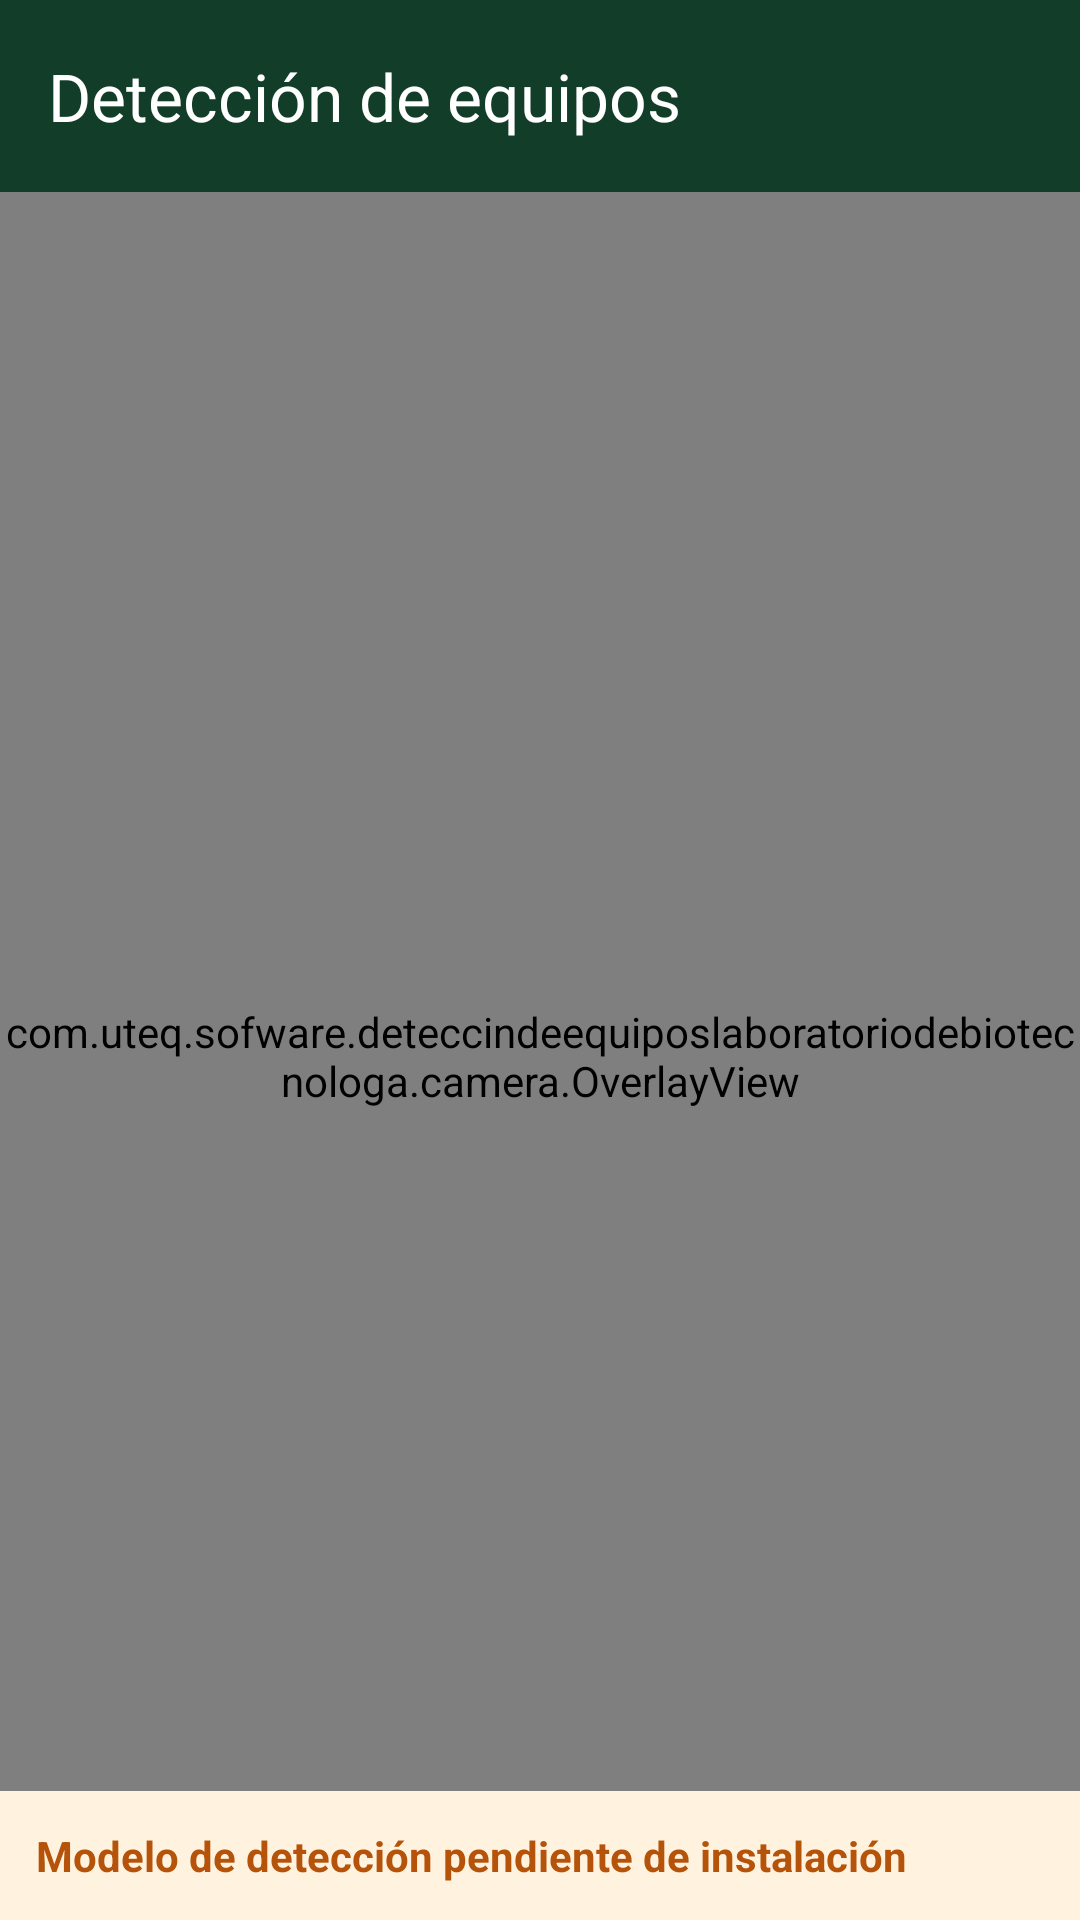

This screen was rendered from an Android layout file. Write that file and the resources it references.
<!-- AndroidManifest.xml: application theme Theme.DetecciónDeEquiposLaboratorioDeBiotecnología -->
<!-- res/layout/activity_deteccion.xml -->
<?xml version="1.0" encoding="utf-8"?>
<androidx.constraintlayout.widget.ConstraintLayout xmlns:android="http://schemas.android.com/apk/res/android"
    xmlns:app="http://schemas.android.com/apk/res-auto"
    xmlns:tools="http://schemas.android.com/tools"
    android:id="@+id/root"
    android:layout_width="match_parent"
    android:layout_height="match_parent"
    android:background="@color/black"
    tools:context=".camera.DeteccionActivity">

    <com.google.android.material.appbar.MaterialToolbar
        android:id="@+id/toolbarDeteccion"
        android:layout_width="0dp"
        android:layout_height="wrap_content"
        android:background="@color/lab_primary_dark"
        app:title="@string/deteccion_title"
        app:titleTextColor="@color/white"
        app:navigationIcon="@drawable/ic_arrow_back"
        app:navigationIconTint="@color/white"
        app:layout_constraintTop_toTopOf="parent"
        app:layout_constraintStart_toStartOf="parent"
        app:layout_constraintEnd_toEndOf="parent" />

    <FrameLayout
        android:id="@+id/contenedorCamara"
        android:layout_width="0dp"
        android:layout_height="0dp"
        app:layout_constraintTop_toBottomOf="@id/toolbarDeteccion"
        app:layout_constraintBottom_toBottomOf="parent"
        app:layout_constraintStart_toStartOf="parent"
        app:layout_constraintEnd_toEndOf="parent">

        <androidx.camera.view.PreviewView
            android:id="@+id/previewView"
            android:layout_width="match_parent"
            android:layout_height="match_parent"
            app:scaleType="fitCenter"
            app:implementationMode="compatible" />

        <com.uteq.sofware.deteccindeequiposlaboratoriodebiotecnologa.camera.OverlayView
            android:id="@+id/overlayView"
            android:layout_width="match_parent"
            android:layout_height="match_parent" />

        <LinearLayout
            android:id="@+id/panelPermiso"
            android:layout_width="match_parent"
            android:layout_height="match_parent"
            android:background="@color/lab_primary_dark"
            android:gravity="center"
            android:orientation="vertical"
            android:padding="32dp"
            android:visibility="gone">

            <TextView
                android:id="@+id/textMensajePermiso"
                android:layout_width="wrap_content"
                android:layout_height="wrap_content"
                android:gravity="center"
                android:text="@string/deteccion_permiso_requerido"
                android:textColor="@color/white"
                android:textSize="16sp" />

            <com.google.android.material.button.MaterialButton
                android:id="@+id/botonConcederPermiso"
                android:layout_width="wrap_content"
                android:layout_height="wrap_content"
                android:layout_marginTop="16dp"
                android:text="@string/deteccion_conceder_permiso" />
        </LinearLayout>

        <TextView
            android:id="@+id/bannerModeloPendiente"
            android:layout_width="match_parent"
            android:layout_height="wrap_content"
            android:layout_gravity="bottom"
            android:background="@color/lab_warning_bg"
            android:drawablePadding="8dp"
            android:gravity="center_vertical"
            android:padding="12dp"
            android:text="@string/deteccion_modelo_pendiente"
            android:textColor="@color/lab_warning"
            android:textStyle="bold"
            app:drawableStartCompat="@drawable/ic_warning"
            app:drawableTint="@color/lab_warning" />

        
        <TextView
            android:id="@+id/bannerModoSeleccion"
            android:layout_width="match_parent"
            android:layout_height="wrap_content"
            android:layout_gravity="top"
            android:background="@color/lab_context_card_bg"
            android:gravity="center"
            android:padding="10dp"
            android:text="@string/deteccion_modo_seleccion_hint"
            android:textColor="@color/lab_text_primary"
            android:textSize="13sp"
            android:visibility="gone" />

    </FrameLayout>

</androidx.constraintlayout.widget.ConstraintLayout>
<!-- resources referenced by this layout -->
<resources>
  <color name="black">#FF000000</color>
  <color name="lab_context_card_bg">#EAF3EE</color>
  <color name="lab_primary_dark">#123D28</color>
  <color name="lab_text_primary">#1B1F1D</color>
  <color name="lab_warning">#B45309</color>
  <color name="lab_warning_bg">#FFF3E0</color>
  <color name="white">#FFFFFFFF</color>
  <string name="deteccion_conceder_permiso">Conceder permiso</string>
  <string name="deteccion_modelo_pendiente">Modelo de detección pendiente de instalación</string>
  <string name="deteccion_modo_seleccion_hint">Toca directamente el equipo detectado que quieras usar como contexto del asistente.</string>
  <string name="deteccion_permiso_requerido">Se requiere permiso de cámara para usar esta función.</string>
  <string name="deteccion_title">Detección de equipos</string>
  <style name="Theme.DetecciónDeEquiposLaboratorioDeBiotecnología" parent="Base.Theme.DetecciónDeEquiposLaboratorioDeBiotecnología" />
  <style name="Base.Theme.DetecciónDeEquiposLaboratorioDeBiotecnología" parent="Theme.Material3.DayNight.NoActionBar">
          <item name="colorPrimary">@color/lab_primary</item>
          <item name="colorPrimaryVariant">@color/lab_primary_variant</item>
          <item name="colorOnPrimary">@color/lab_on_primary</item>
          <item name="colorSecondary">@color/lab_secondary</item>
          <item name="colorSecondaryVariant">@color/lab_secondary</item>
          <item name="android:statusBarColor">@color/lab_primary_dark</item>
          <item name="android:windowBackground">@color/lab_background</item>
      </style>
  <color name="lab_primary">#1B5E3C</color>
  <color name="lab_primary_variant">#2E7D5B</color>
  <color name="lab_on_primary">#FFFFFFFF</color>
  <color name="lab_secondary">#00897B</color>
  <color name="lab_background">#F5F7F6</color>
</resources>
